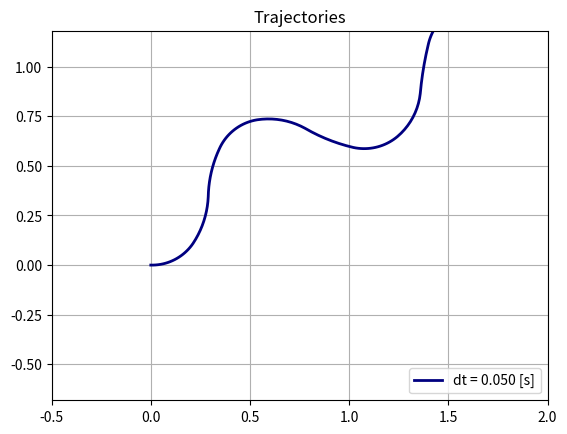

Write the Python code that produced this figure.
from __future__ import absolute_import
from __future__ import division
from __future__ import print_function

import argparse
import collections
import matplotlib
import matplotlib.pylab as plt
import numpy as np
import time


# Constants used for indexing.
X = 0
Y = 1
YAW = 2

# Drawing constants.
REFRESH_RATE = 1. / 15.


def euler(current_pose, t, dt):
  next_pose = current_pose.copy()
  u = 0.25
  w = np.cos(np.floor(t))
  print(w)

  # euler method: x = x_0 + v*dt
  # polar conversion: vx = ucostheta
  next_pose[X] = current_pose[X] + dt * u * np.cos(current_pose[YAW])
  next_pose[Y] = current_pose[Y] + dt * u * np.sin(current_pose[YAW])
  next_pose[YAW] = current_pose[YAW] + w * dt

  return next_pose


def rk4(current_pose, t, dt):
  next_pose = current_pose.copy()
  u = 0.25
  
  # rk4 method remains the same for x and y as derivative is time, pos invariant
  next_pose[X] = current_pose[X] + dt * u * np.cos(current_pose[YAW])
  next_pose[Y] = current_pose[Y] + dt * u * np.sin(current_pose[YAW])
  next_pose[YAW] = current_pose[YAW] + dt * (1/6) * (np.cos(np.floor(t)) + 4*np.cos(np.floor(t + dt*0.5)) + np.cos(np.floor(t + dt)))

  return next_pose


def main(args):
  print('Using method {}'.format(args.method))
  integration_method = globals()[args.method]

  fig = plt.figure()
  ax = fig.add_subplot(111)
  plt.ion()  # Interactive mode.
  plt.grid('on')
  plt.axis('equal')
  plt.xlim([-0.5, 2])
  plt.ylim([-0.75, 1.25])
  plt.show()
  colors = colors_from('jet', len(args.dt))

  # Show all dt.
  for color, dt in zip(colors, args.dt):
    print('Using dt = {}'.format(dt))

    # Initial robot pose (x, y and theta).
    robot_pose = np.array([0., 0., 0.], dtype=np.float32)
    robot_drawer = RobotDrawer(ax, robot_pose, color=color, label='dt = %.3f [s]' % dt)
    if args.animate:
      fig.canvas.draw()
      fig.canvas.flush_events()

    # Simulate for 10 seconds.
    last_time_drawn = 0.
    last_time_drawn_real = time.time()
    for t in np.arange(0., 10., dt):
      robot_pose = integration_method(robot_pose, t, dt)
      
      plt.title('time = %.3f [s] with dt = %.3f [s]' % (t + dt, dt))
      robot_drawer.update(robot_pose)

      # Do not draw too many frames.
      time_drawn = t
      if args.animate and (time_drawn - last_time_drawn > REFRESH_RATE):
        # Try to draw in real-time.
        time_drawn_real = time.time()
        delta_time_real = time_drawn_real - last_time_drawn_real
        if delta_time_real < REFRESH_RATE:
          time.sleep(REFRESH_RATE - delta_time_real)
        last_time_drawn_real = time_drawn_real
        last_time_drawn = time_drawn
        fig.canvas.draw()
        fig.canvas.flush_events()
    robot_drawer.done()

  plt.ioff()
  plt.title('Trajectories')
  plt.legend(loc='lower right')
  plt.show(block=True)


# Simple class to draw and animate a robot.
class RobotDrawer(object):

  def __init__(self, ax, pose, radius=.05, label=None, color='g'):
    self._pose = pose.copy()
    self._radius = radius
    self._history_x = [pose[X]]
    self._history_y = [pose[Y]]
    self._outside = ax.plot([], [], 'b', lw=2)[0]
    self._front = ax.plot([], [], 'b', lw=2)[0]
    self._path = ax.plot([], [], c=color, lw=2, label=label)[0]
    self.draw()

  def update(self, pose):
    self._pose = pose.copy()
    self._history_x.append(pose[X])
    self._history_y.append(pose[Y])
    self.draw()

  def draw(self):
    a = np.linspace(0., 2 * np.pi, 20)
    x = np.cos(a) * self._radius + self._pose[X]
    y = np.sin(a) * self._radius + self._pose[Y]
    self._outside.set_data(x, y)
    r = np.array([0., self._radius])
    x = np.cos(self._pose[YAW]) * r + self._pose[X]
    y = np.sin(self._pose[YAW]) * r + self._pose[Y]
    self._front.set_data(x, y)
    self._path.set_data(self._history_x, self._history_y)

  def done(self):
    self._outside.set_data([], [])
    self._front.set_data([], [])


def colors_from(cmap_name, ncolors):
    cm = plt.get_cmap(cmap_name)
    cm_norm = matplotlib.colors.Normalize(vmin=0, vmax=ncolors - 1)
    scalar_map = matplotlib.cm.ScalarMappable(norm=cm_norm, cmap=cm)
    return [scalar_map.to_rgba(i) for i in range(ncolors)]


def positive_floats(string):
  values = tuple(float(v) for v in string.split(','))
  for v in values:
    if v <= 0.:
      raise argparse.ArgumentTypeError('{} is not strictly positive.'.format(v))
  return values


if __name__ == '__main__':
  parser = argparse.ArgumentParser(description='Launches a battery of experiments in parallel')
  parser.add_argument('--method', action='store', default='euler', help='Integration method.', choices=['euler', 'rk4'])
  parser.add_argument('--dt', type=positive_floats, action='store', default=(0.05,), help='Integration step.')
  parser.add_argument('--animate', action='store_true', default=False, help='Whether to animate.')
  args = parser.parse_args()
  main(args)
